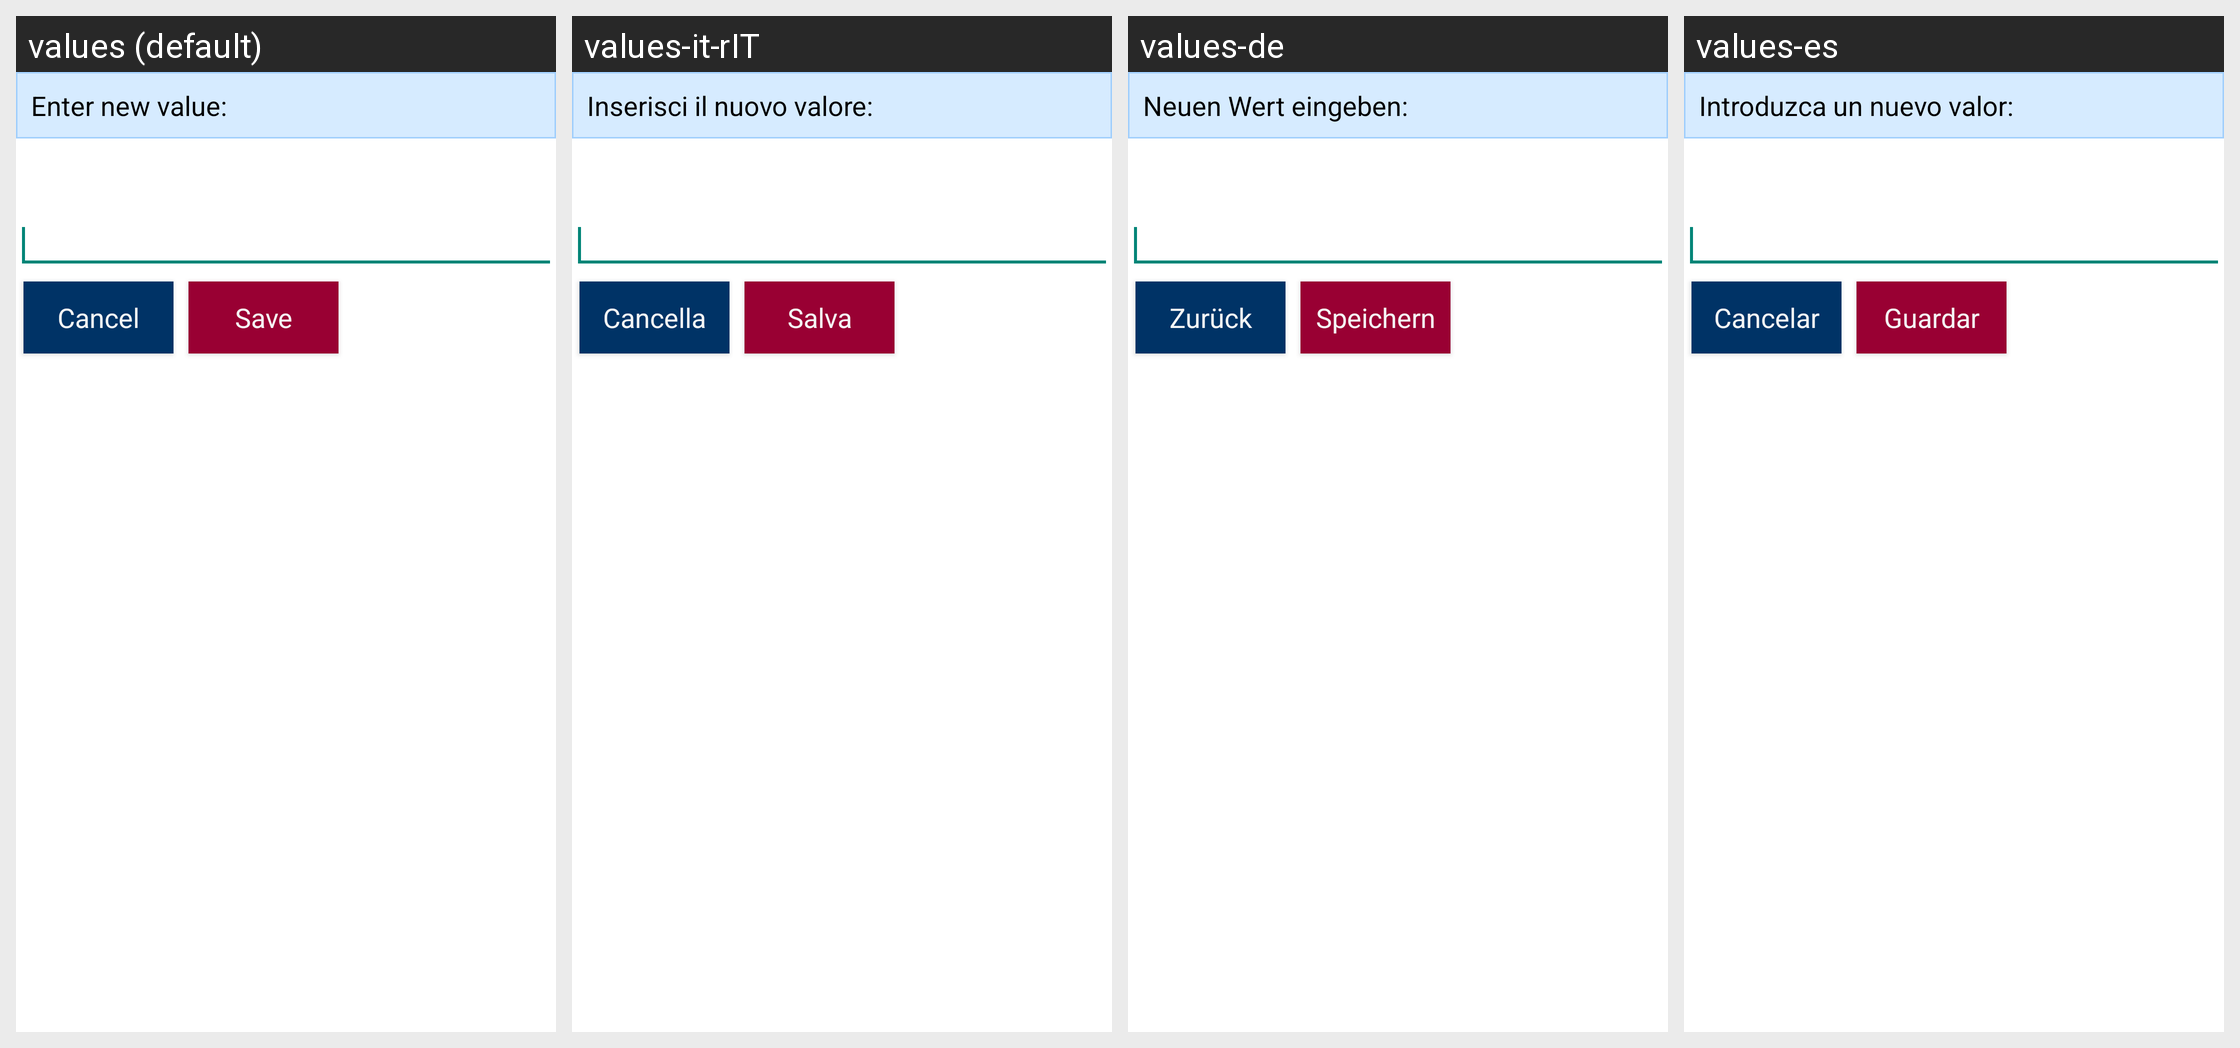

Here is an Android app screen in its default locale and in the app's own translations. Write out the translated-string differences for the strings that appear on this screen.
Android screen res/layout/prefs_layout_dialog.xml rendered under 4 locales, left to right: values (default), values-it-rIT, values-de, values-es. Device: Nexus 5 (rendered at 1080×1920; each locale shown at half size, 540×960, under a caption strip naming it); theme Theme.Styled.
Other locales in the repository, not shown: values-bg, values-ca, values-cs, values-da, values-el, values-en, values-fi, values-fr, values-he, values-hr, values-hu, values-ja, values-ka, values-ko, values-lt, values-nl, values-pl, values-pt-rBR, values-pt-rPT, values-ro, values-ru, values-ru-rRU, values-sk, values-sl, values-sv, values-tr, values-uk, values-zh-rCN, values-zh-rTW.
Strings drawn on this screen, with the default value and each locale's value (text and hints the layout hard-codes, and strings that could not be matched under every locale, appear in the picture but are not listed):

prefs_dialog_title
  values: Enter new value:
  values-it-rIT: Inserisci il nuovo valore:
  values-de: Neuen Wert eingeben:
  values-es: Introduzca un nuevo valor:

confirm_cancel
  values: Cancel
  values-it-rIT: Cancella
  values-de: Zurück
  values-es: Cancelar

prefs_submit_button
  values: Save
  values-it-rIT: Salva
  values-de: Speichern
  values-es: Guardar
